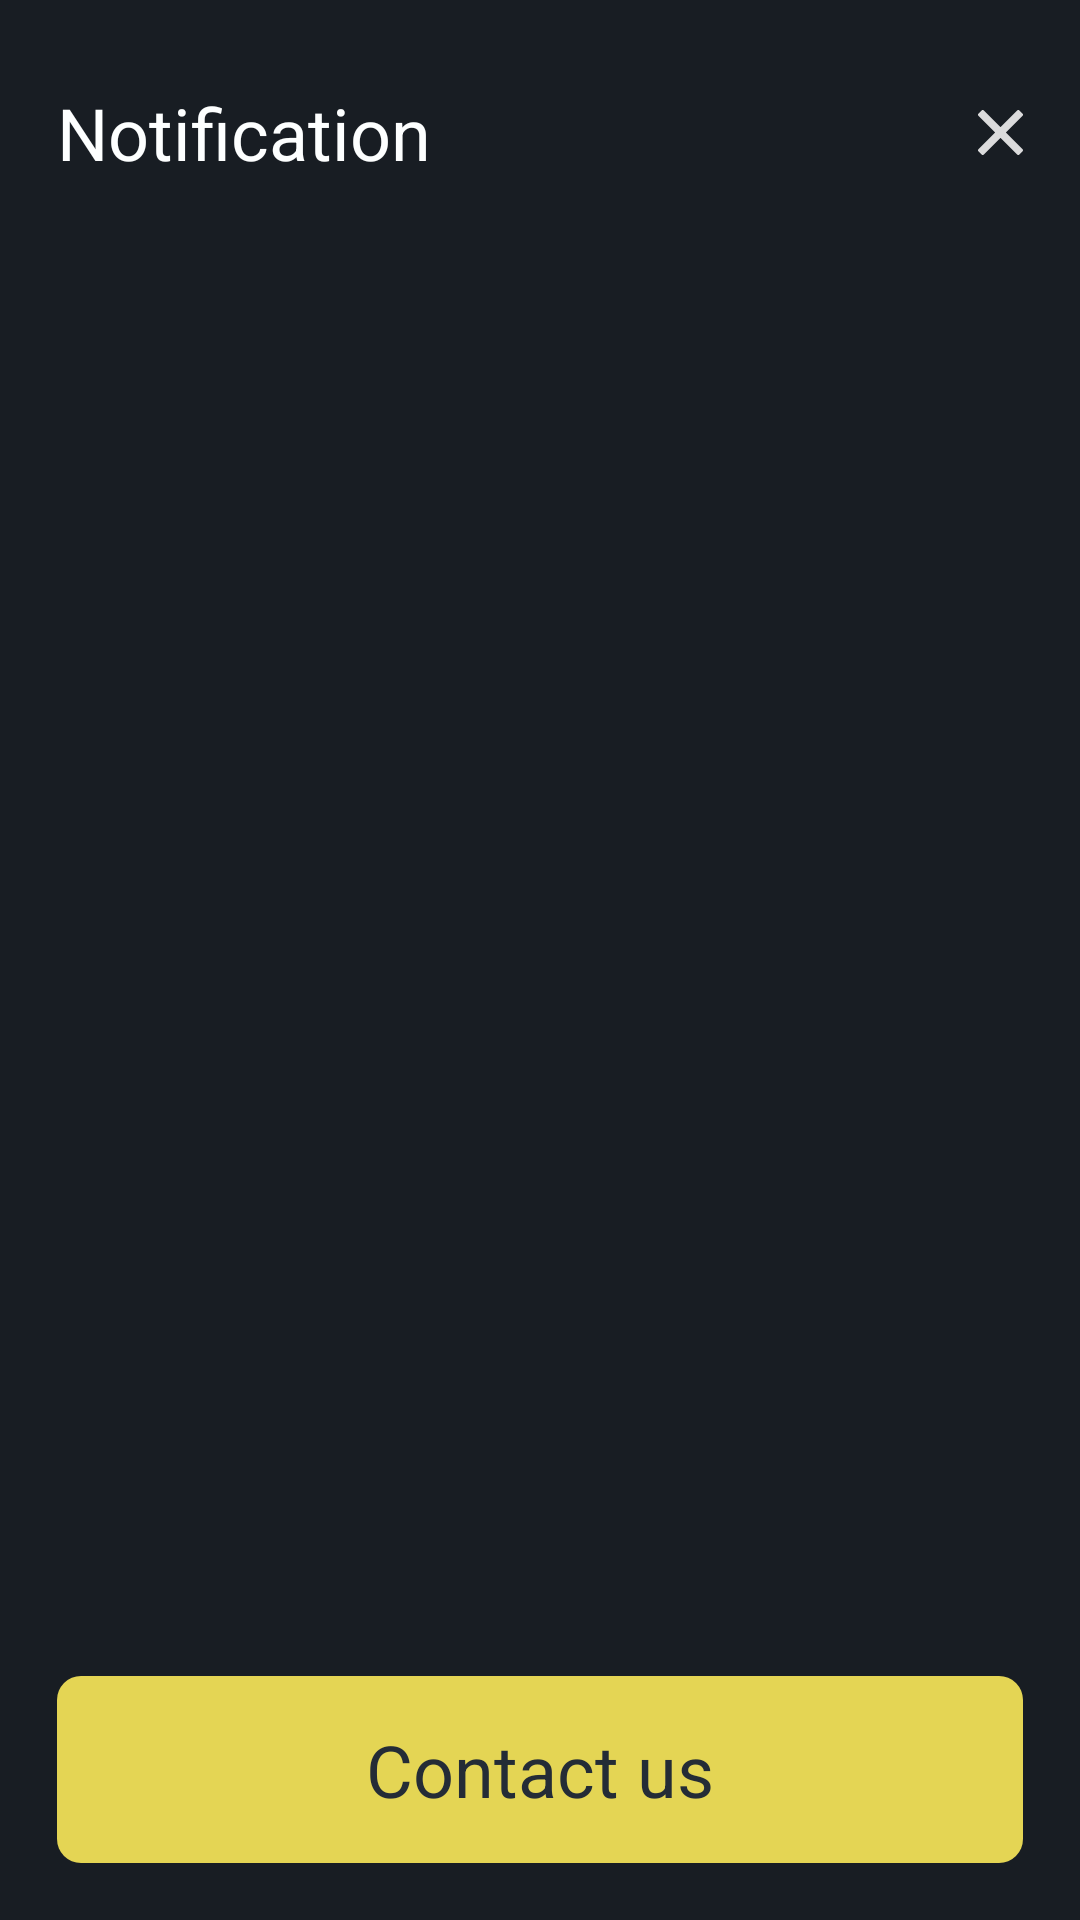

The Android layout XML behind this screen, and the referenced resources:
<!-- AndroidManifest.xml: application theme Theme._24pay -->
<!-- res/layout/fragment_notification.xml -->
<?xml version="1.0" encoding="utf-8"?>
<androidx.constraintlayout.widget.ConstraintLayout xmlns:android="http://schemas.android.com/apk/res/android"
    xmlns:tools="http://schemas.android.com/tools"
    android:layout_width="match_parent"
    android:layout_height="match_parent"
    xmlns:app="http://schemas.android.com/apk/res-auto"
    tools:context=".Home.Toolbar.Notification.NotificationFragment"
    android:background="#181d23"
    >


    <androidx.constraintlayout.widget.ConstraintLayout
        android:id="@+id/constraintLayout"
        android:layout_width="match_parent"
        android:layout_height="50dp"
        android:layout_margin="19dp"
        app:layout_constraintEnd_toEndOf="parent"
        app:layout_constraintStart_toStartOf="parent"
        app:layout_constraintTop_toTopOf="parent">

        <TextView
            android:layout_width="wrap_content"
            android:layout_height="wrap_content"
            android:text="Notification"
            android:textColor="@color/white"
            android:textSize="24sp"
            app:layout_constraintBottom_toBottomOf="parent"
            app:layout_constraintStart_toStartOf="parent"
            app:layout_constraintTop_toTopOf="parent" />

        <ImageView
            android:id="@+id/closeImageView"
            android:layout_width="wrap_content"
            android:layout_height="wrap_content"
            android:src="@drawable/x_symbol"
            android:textColor="@color/white"
            app:layout_constraintBottom_toBottomOf="parent"
            app:layout_constraintEnd_toEndOf="parent"
            app:layout_constraintTop_toTopOf="parent" />
    </androidx.constraintlayout.widget.ConstraintLayout>

    <androidx.recyclerview.widget.RecyclerView
        android:id="@+id/recyclerView"
        android:layout_width="match_parent"
        android:layout_height="0dp"
        android:layout_marginLeft="19dp"
        android:layout_marginRight="19dp"

        app:layout_constraintBottom_toTopOf="@+id/contactUsTextView"
        app:layout_constraintEnd_toEndOf="parent"
        app:layout_constraintStart_toStartOf="parent"
        app:layout_constraintTop_toBottomOf="@+id/constraintLayout" />

    <TextView
        android:id="@+id/contactUsTextView"
        android:layout_width="match_parent"
        android:layout_height="wrap_content"
        android:layout_margin="19dp"
        android:layout_marginBottom="16dp"
        android:background="@drawable/rounded_corners_yellow"
        android:padding="15dp"
        android:text="Contact us"
        android:textAlignment="center"
        android:textColor="@color/black1"
        android:textSize="24sp"
        app:layout_constraintBottom_toBottomOf="parent"
        app:layout_constraintEnd_toEndOf="parent"
        app:layout_constraintStart_toStartOf="parent" />
</androidx.constraintlayout.widget.ConstraintLayout>
<!-- resources referenced by this layout -->
<resources>
  <color name="black1">#242c36</color>
  <color name="white">#fdffff</color>
  <!-- drawable rounded_corners_yellow (drawable) -->
  <?xml version="1.0" encoding="utf-8"?>
  <selector xmlns:android="http://schemas.android.com/apk/res/android">
      <item>
          <shape android:shape="rectangle">
              
              <solid android:color="#e4d554" />
  
              
              <corners android:radius="8dp" />
  
              
              
          </shape>
      </item>
  </selector>
  <!-- drawable x_symbol (drawable) -->
  <vector xmlns:android="http://schemas.android.com/apk/res/android"
      android:width="15dp"
      android:height="15dp"
      android:viewportWidth="460.77"
      android:viewportHeight="460.77">
    <path
        android:pathData="M285.08,230.4L456.22,59.27c6.08,-6.08 6.08,-15.91 0,-21.99L423.51,4.57c-2.91,-2.91 -6.87,-4.55 -10.99,-4.55c-4.13,0 -8.08,1.64 -10.99,4.55l-171.14,171.14L59.25,4.57c-2.91,-2.91 -6.87,-4.55 -10.99,-4.55c-4.13,0 -8.08,1.64 -10.99,4.55L4.56,37.28c-6.08,6.07 -6.08,15.91 0,21.99l171.14,171.13L4.57,401.51c-6.07,6.08 -6.07,15.91 0,21.99l32.71,32.72c2.91,2.91 6.86,4.55 10.99,4.55c4.13,0 8.08,-1.64 10.99,-4.55l171.12,-171.12l171.12,171.12c2.91,2.91 6.87,4.55 10.99,4.55c4.13,0 8.08,-1.64 10.99,-4.55l32.71,-32.72c6.07,-6.07 6.07,-15.91 0,-21.99L285.08,230.4z"
        android:fillColor="@color/gray"/>
  </vector>
  <style name="Theme._24pay" parent="Base.Theme._24pay">
          <item name="colorPrimary">@color/black</item>
      </style>
  <color name="gray">#dbdbdc</color>
  <style name="Base.Theme._24pay" parent="Theme.Material3.DayNight.NoActionBar">
          
          <item name="colorPrimary">@color/black</item>
      </style>
  <color name="black">#181d23</color>
</resources>
